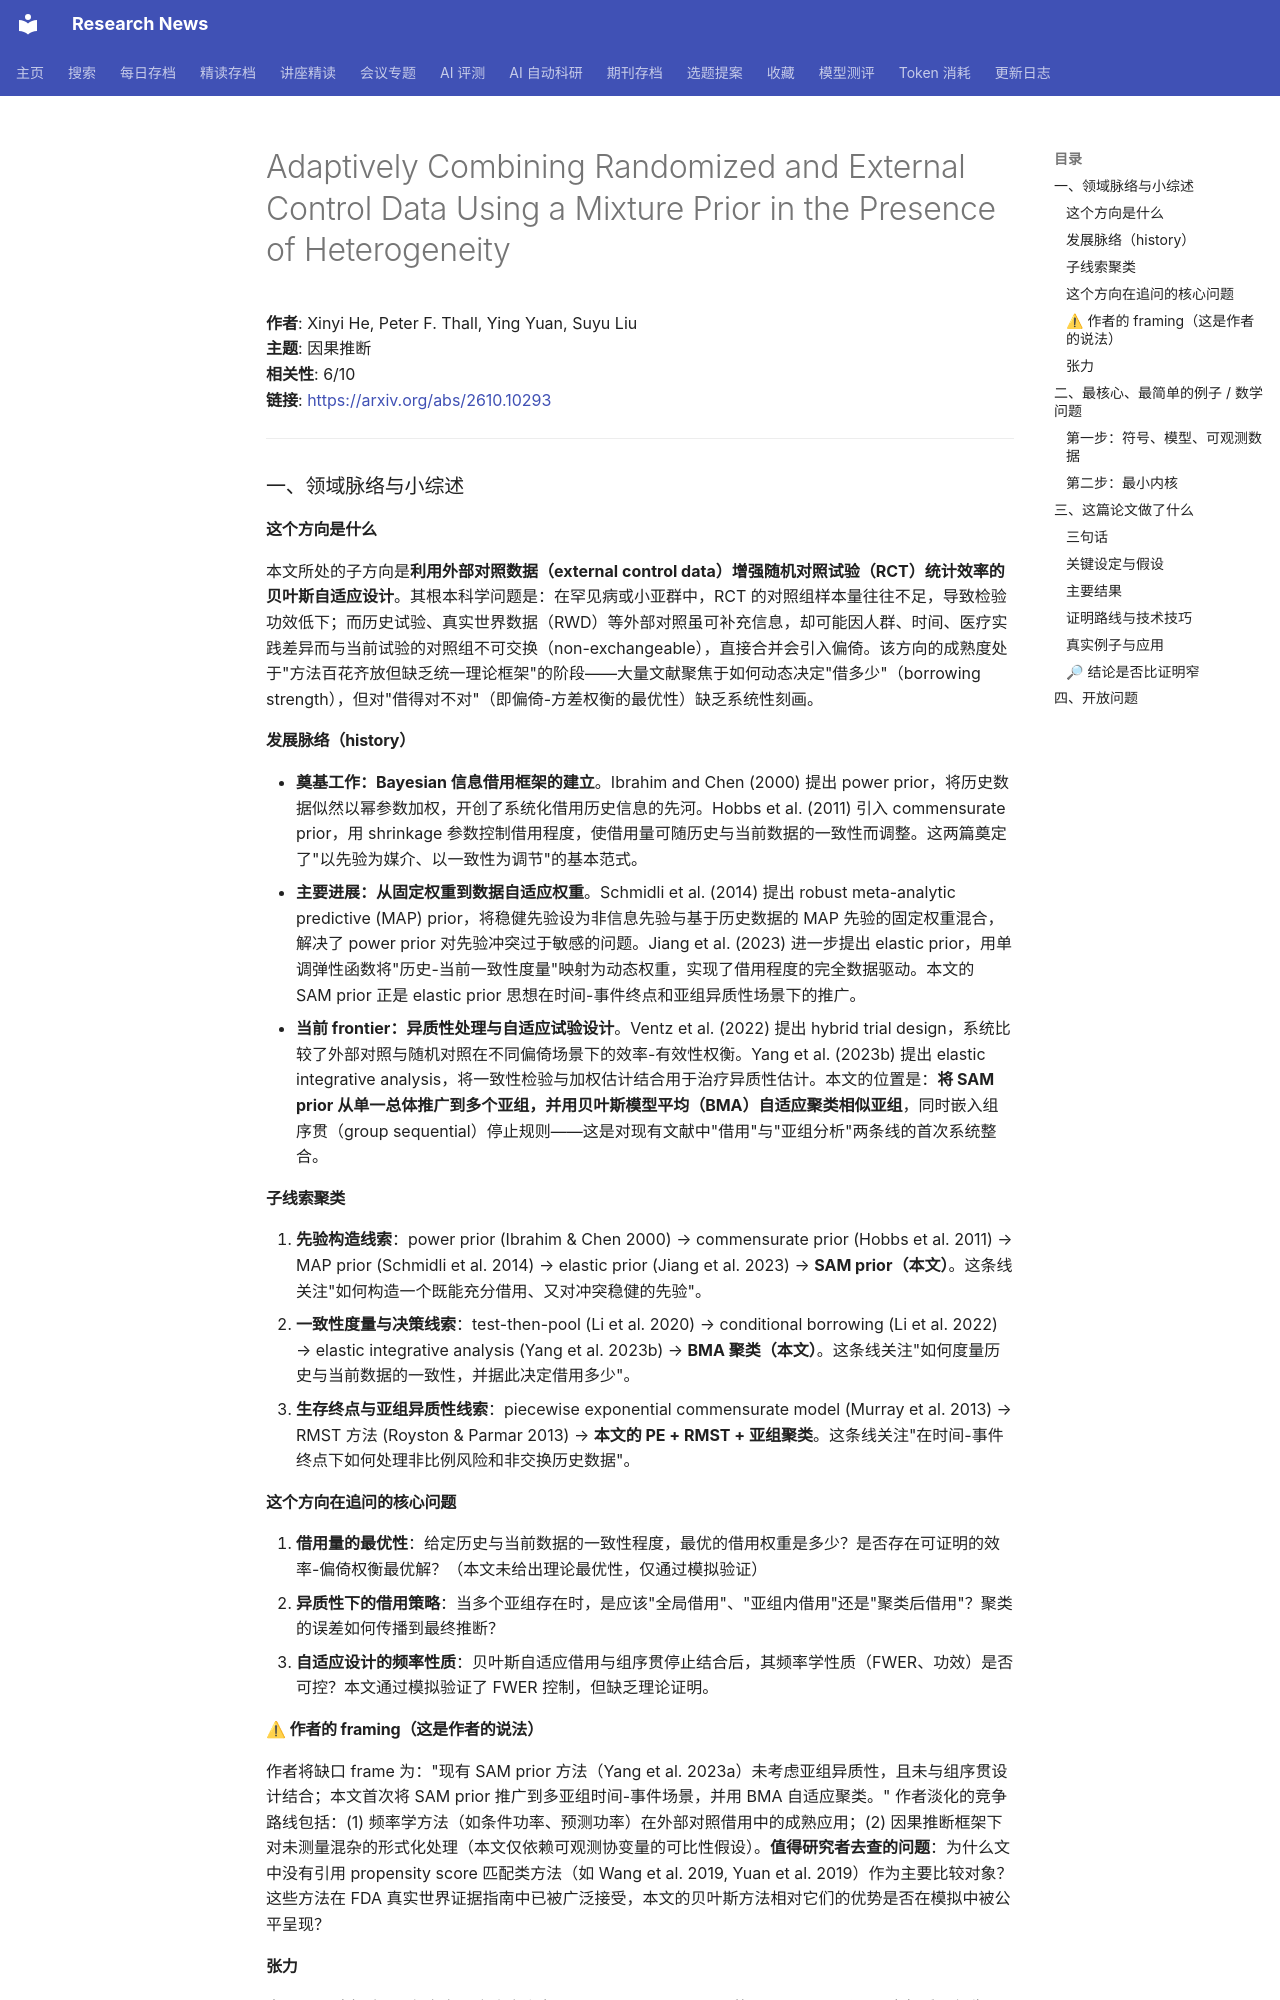

repository: cxy0714/research-news · page: deep_reads/2026-10-09-2610.10293/index.html · generator: mkdocs

# Adaptively Combining Randomized and External Control Data Using a Mixture Prior in the Presence of Heterogeneity

**作者**: Xinyi He, Peter F. Thall, Ying Yuan, Suyu Liu  
**主题**: 因果推断  
**相关性**: 6/10  
**链接**: <https://arxiv.org/abs/2610.10293>

---

### 一、领域脉络与小综述

#### 这个方向是什么

本文所处的子方向是**利用外部对照数据（external control data）增强随机对照试验（RCT）统计效率的贝叶斯自适应设计**。其根本科学问题是：在罕见病或小亚群中，RCT 的对照组样本量往往不足，导致检验功效低下；而历史试验、真实世界数据（RWD）等外部对照虽可补充信息，却可能因人群、时间、医疗实践差异而与当前试验的对照组不可交换（non-exchangeable），直接合并会引入偏倚。该方向的成熟度处于"方法百花齐放但缺乏统一理论框架"的阶段——大量文献聚焦于如何动态决定"借多少"（borrowing strength），但对"借得对不对"（即偏倚-方差权衡的最优性）缺乏系统性刻画。

#### 发展脉络（history）

- **奠基工作：Bayesian 信息借用框架的建立**。Ibrahim and Chen (2000) 提出 power prior，将历史数据似然以幂参数加权，开创了系统化借用历史信息的先河。Hobbs et al. (2011) 引入 commensurate prior，用 shrinkage 参数控制借用程度，使借用量可随历史与当前数据的一致性而调整。这两篇奠定了"以先验为媒介、以一致性为调节"的基本范式。
- **主要进展：从固定权重到数据自适应权重**。Schmidli et al. (2014) 提出 robust meta-analytic predictive (MAP) prior，将稳健先验设为非信息先验与基于历史数据的 MAP 先验的固定权重混合，解决了 power prior 对先验冲突过于敏感的问题。Jiang et al. (2023) 进一步提出 elastic prior，用单调弹性函数将"历史-当前一致性度量"映射为动态权重，实现了借用程度的完全数据驱动。本文的 SAM prior 正是 elastic prior 思想在时间-事件终点和亚组异质性场景下的推广。
- **当前 frontier：异质性处理与自适应试验设计**。Ventz et al. (2022) 提出 hybrid trial design，系统比较了外部对照与随机对照在不同偏倚场景下的效率-有效性权衡。Yang et al. (2023b) 提出 elastic integrative analysis，将一致性检验与加权估计结合用于治疗异质性估计。本文的位置是：**将 SAM prior 从单一总体推广到多个亚组，并用贝叶斯模型平均（BMA）自适应聚类相似亚组**，同时嵌入组序贯（group sequential）停止规则——这是对现有文献中"借用"与"亚组分析"两条线的首次系统整合。

#### 子线索聚类

1. **先验构造线索**：power prior (Ibrahim & Chen 2000) → commensurate prior (Hobbs et al. 2011) → MAP prior (Schmidli et al. 2014) → elastic prior (Jiang et al. 2023) → **SAM prior（本文）**。这条线关注"如何构造一个既能充分借用、又对冲突稳健的先验"。
2. **一致性度量与决策线索**：test-then-pool (Li et al. 2020) → conditional borrowing (Li et al. 2022) → elastic integrative analysis (Yang et al. 2023b) → **BMA 聚类（本文）**。这条线关注"如何度量历史与当前数据的一致性，并据此决定借用多少"。
3. **生存终点与亚组异质性线索**：piecewise exponential commensurate model (Murray et al. 2013) → RMST 方法 (Royston & Parmar 2013) → **本文的 PE + RMST + 亚组聚类**。这条线关注"在时间-事件终点下如何处理非比例风险和非交换历史数据"。

#### 这个方向在追问的核心问题

1. **借用量的最优性**：给定历史与当前数据的一致性程度，最优的借用权重是多少？是否存在可证明的效率-偏倚权衡最优解？（本文未给出理论最优性，仅通过模拟验证）
2. **异质性下的借用策略**：当多个亚组存在时，是应该"全局借用"、"亚组内借用"还是"聚类后借用"？聚类的误差如何传播到最终推断？
3. **自适应设计的频率性质**：贝叶斯自适应借用与组序贯停止结合后，其频率学性质（FWER、功效）是否可控？本文通过模拟验证了 FWER 控制，但缺乏理论证明。

#### ⚠ 作者的 framing（这是作者的说法）

作者将缺口 frame 为："现有 SAM prior 方法（Yang et al. 2023a）未考虑亚组异质性，且未与组序贯设计结合；本文首次将 SAM prior 推广到多亚组时间-事件场景，并用 BMA 自适应聚类。" 作者淡化的竞争路线包括：(1) 频率学方法（如条件功率、预测功率）在外部对照借用中的成熟应用；(2) 因果推断框架下对未测量混杂的形式化处理（本文仅依赖可观测协变量的可比性假设）。**值得研究者去查的问题**：为什么文中没有引用 propensity score 匹配类方法（如 Wang et al. 2019, Yuan et al. 2019）作为主要比较对象？这些方法在 FDA 真实世界证据指南中已被广泛接受，本文的贝叶斯方法相对它们的优势是否在模拟中被公平呈现？
